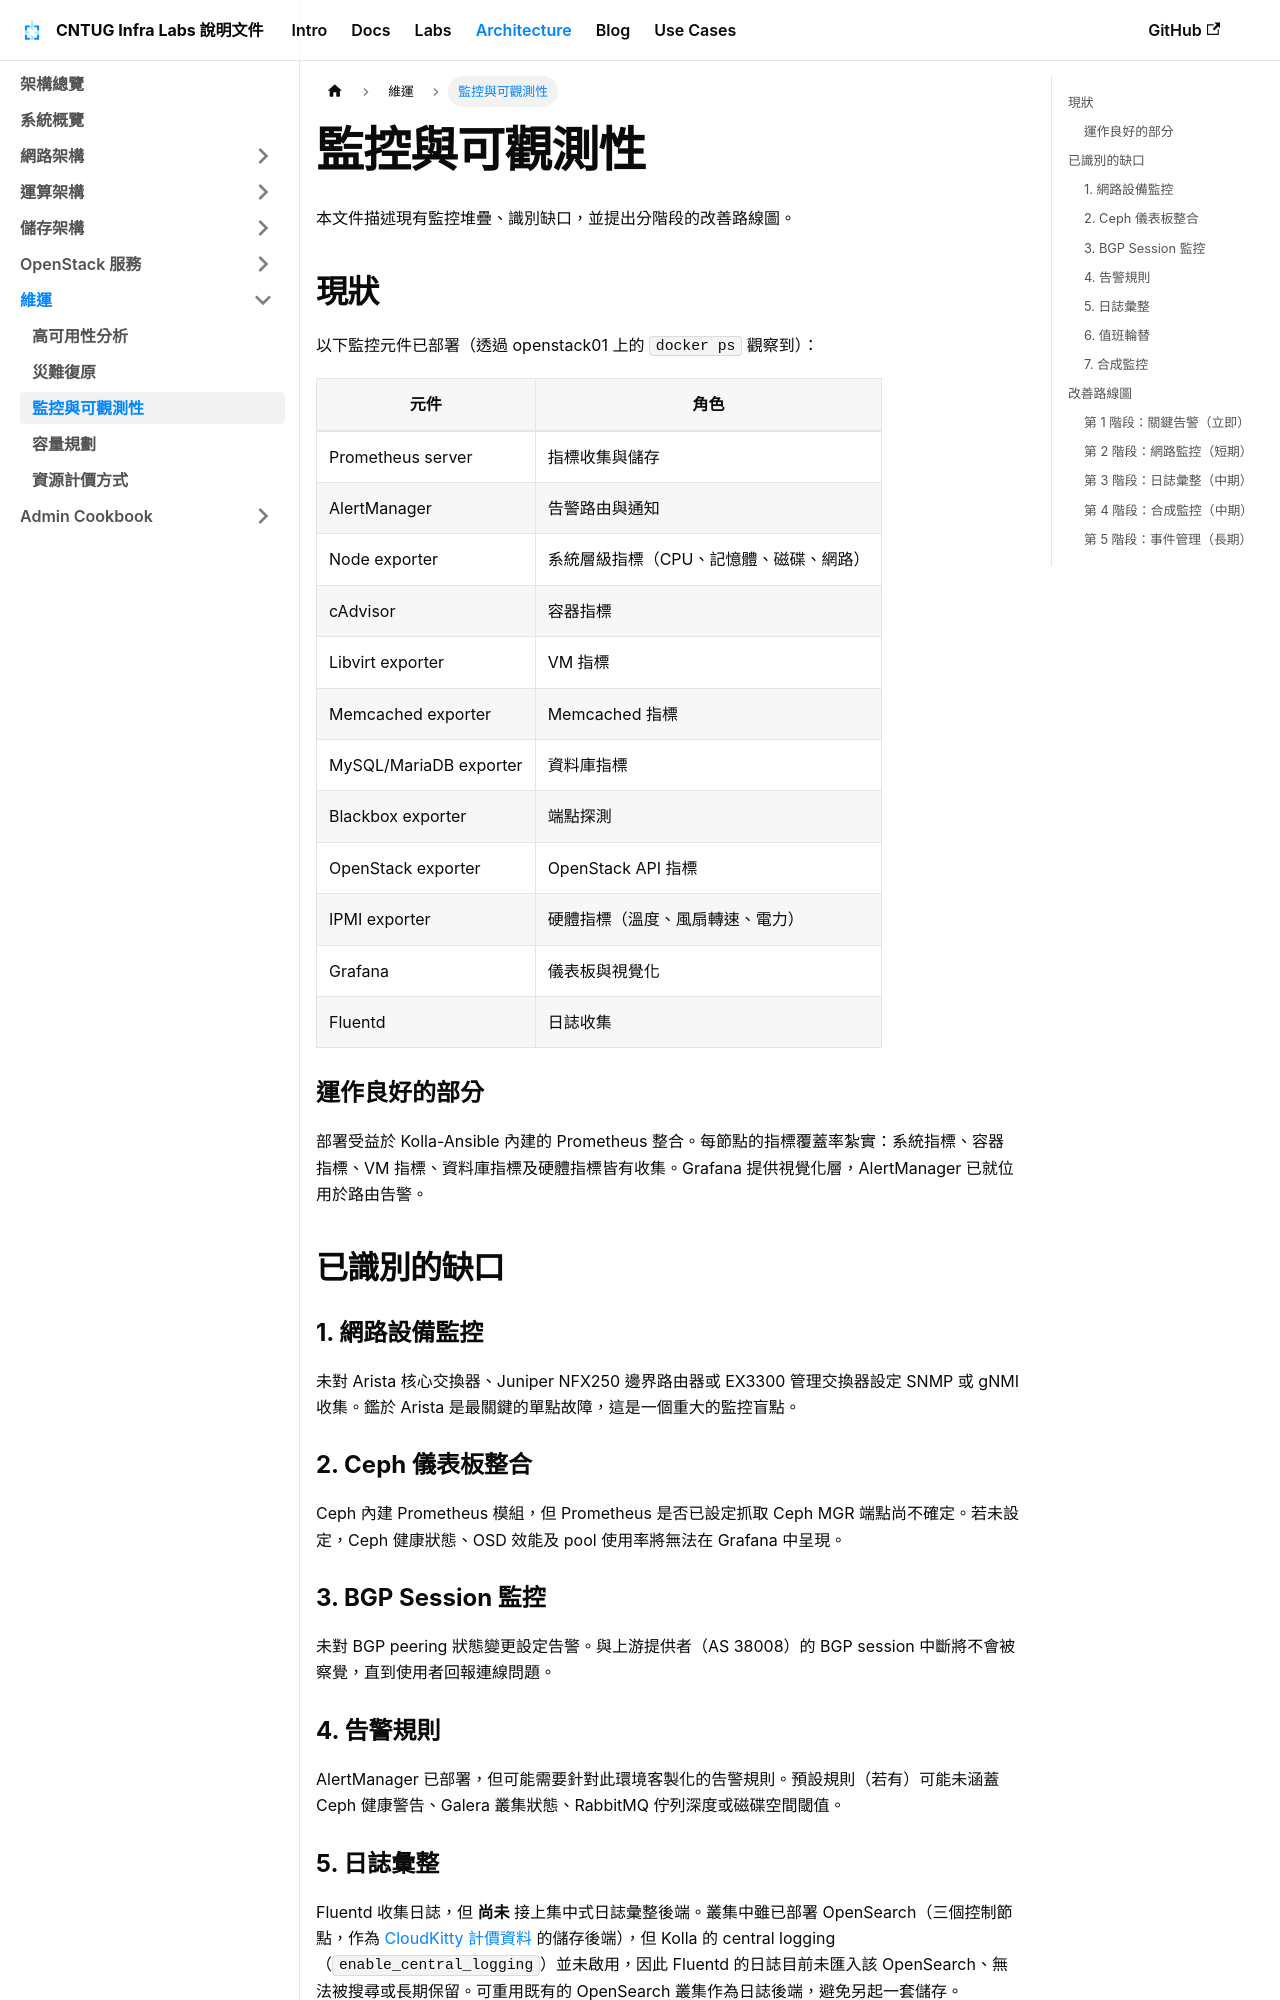

repository: cloud-native-taiwan/infra-labs-docs · page: docs/architecture/operations/monitoring-gaps/index.html · generator: docusaurus

---
sidebar_position: 3
---

# 監控與可觀測性

本文件描述現有監控堆疊、識別缺口，並提出分階段的改善路線圖。

## 現狀

以下監控元件已部署（透過 openstack01 上的 `docker ps` 觀察到）：

| 元件 | 角色 |
|------|------|
| Prometheus server | 指標收集與儲存 |
| AlertManager | 告警路由與通知 |
| Node exporter | 系統層級指標（CPU、記憶體、磁碟、網路） |
| cAdvisor | 容器指標 |
| Libvirt exporter | VM 指標 |
| Memcached exporter | Memcached 指標 |
| MySQL/MariaDB exporter | 資料庫指標 |
| Blackbox exporter | 端點探測 |
| OpenStack exporter | OpenStack API 指標 |
| IPMI exporter | 硬體指標（溫度、風扇轉速、電力） |
| Grafana | 儀表板與視覺化 |
| Fluentd | 日誌收集 |

### 運作良好的部分

部署受益於 Kolla-Ansible 內建的 Prometheus 整合。每節點的指標覆蓋率紮實：系統指標、容器指標、VM 指標、資料庫指標及硬體指標皆有收集。Grafana 提供視覺化層，AlertManager 已就位用於路由告警。

## 已識別的缺口

### 1. 網路設備監控

未對 Arista 核心交換器、Juniper NFX250 邊界路由器或 EX3300 管理交換器設定 SNMP 或 gNMI 收集。鑑於 Arista 是最關鍵的單點故障，這是一個重大的監控盲點。

### 2. Ceph 儀表板整合

Ceph 內建 Prometheus 模組，但 Prometheus 是否已設定抓取 Ceph MGR 端點尚不確定。若未設定，Ceph 健康狀態、OSD 效能及 pool 使用率將無法在 Grafana 中呈現。

### 3. BGP Session 監控

未對 BGP peering 狀態變更設定告警。與上游提供者（AS 38008）的 BGP session 中斷將不會被察覺，直到使用者回報連線問題。

### 4. 告警規則

AlertManager 已部署，但可能需要針對此環境客製化的告警規則。預設規則（若有）可能未涵蓋 Ceph 健康警告、Galera 叢集狀態、RabbitMQ 佇列深度或磁碟空間閾值。
